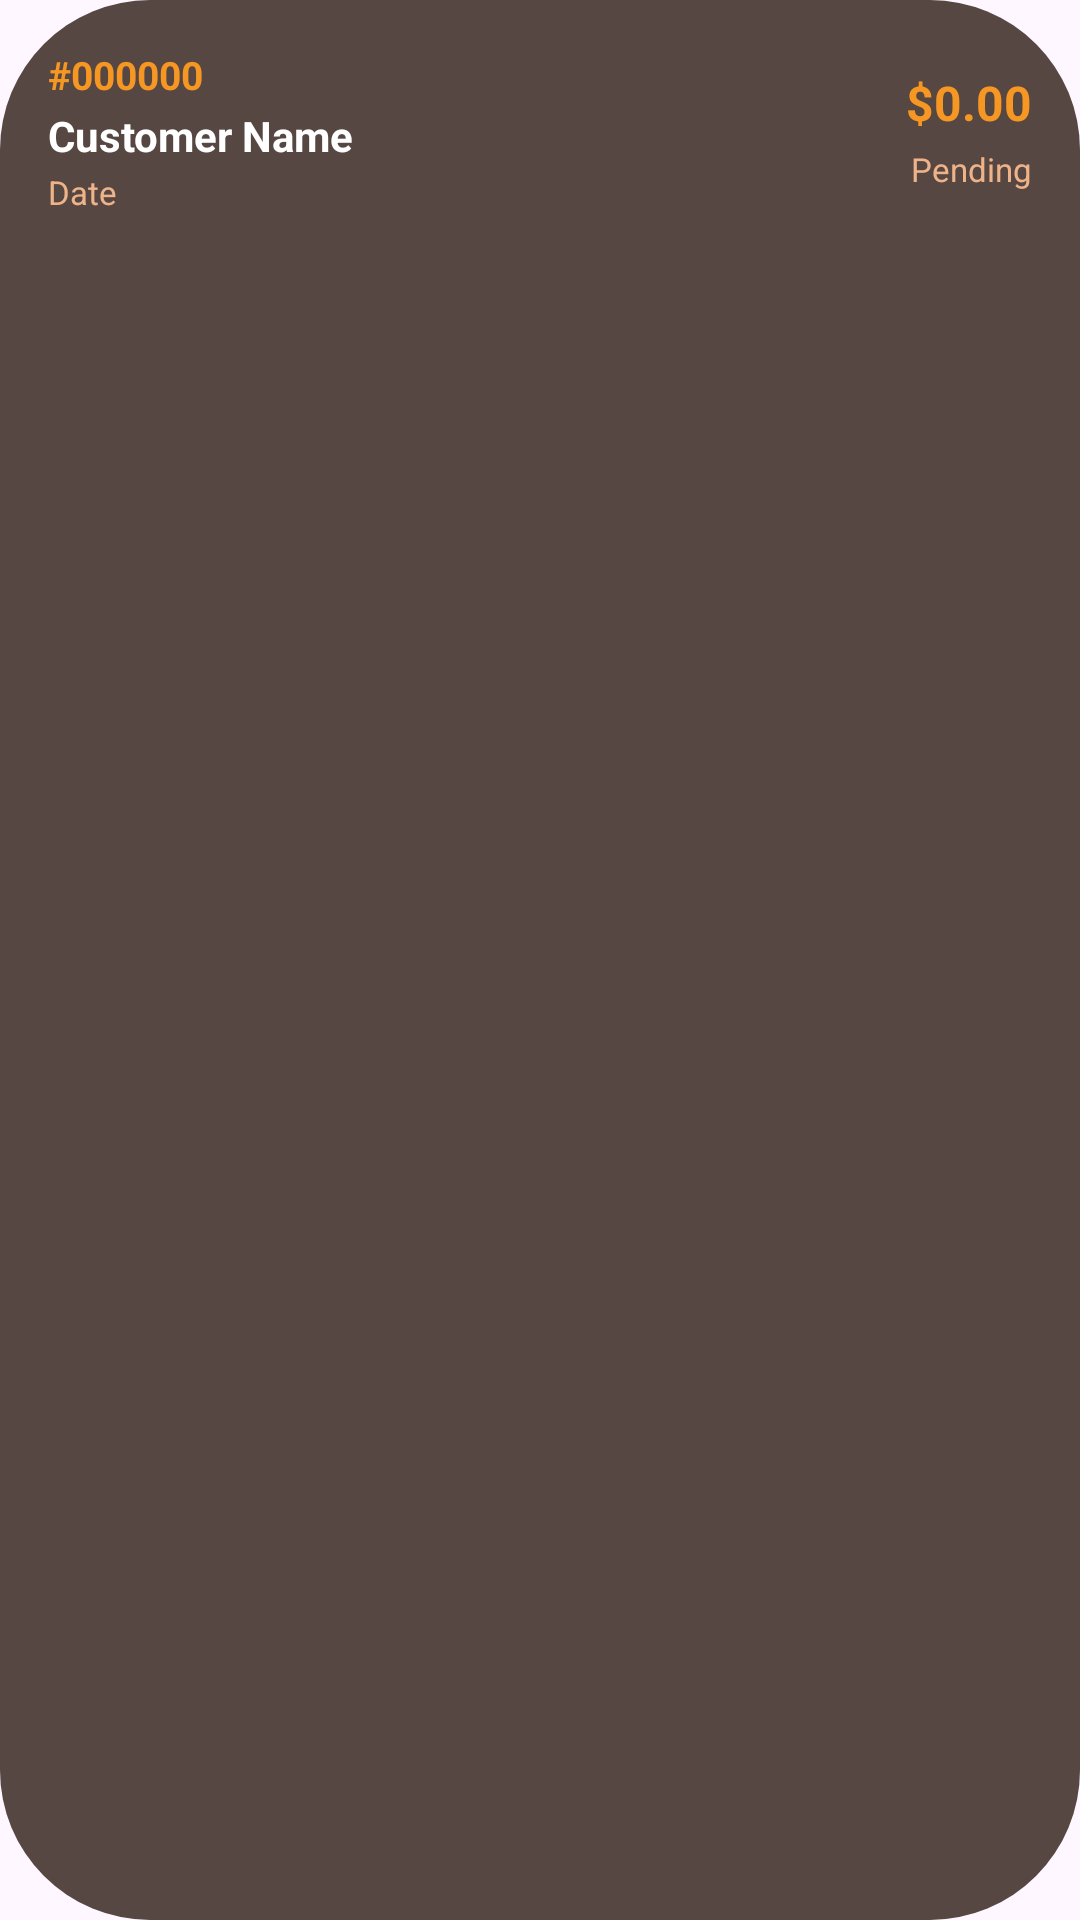

Write the Android layout XML for this screen, with the resource values it uses.
<!-- AndroidManifest.xml: application theme Theme.CoffeeShopAdmin -->
<!-- res/layout/viewholder_shop_order.xml -->
<?xml version="1.0" encoding="utf-8"?>
<LinearLayout xmlns:android="http://schemas.android.com/apk/res/android"
    xmlns:app="http://schemas.android.com/apk/res-auto"
    android:layout_width="match_parent"
    android:layout_height="wrap_content"
    android:background="@drawable/brown_2_full_corner_bg"
    android:layout_marginBottom="10dp"
    android:orientation="vertical"
    android:padding="16dp">

    <LinearLayout
        android:layout_width="match_parent"
        android:layout_height="wrap_content"
        android:orientation="horizontal">

        <LinearLayout
            android:layout_width="0dp"
            android:layout_height="wrap_content"
            android:layout_weight="1"
            android:orientation="vertical">

            <TextView
                android:id="@+id/orderIdTxt"
                android:layout_width="wrap_content"
                android:layout_height="wrap_content"
                android:text="#000000"
                android:textColor="@color/orange"
                android:textSize="13sp"
                android:textStyle="bold" />

            <TextView
                android:id="@+id/customerNameTxt"
                android:layout_width="wrap_content"
                android:layout_height="wrap_content"
                android:layout_marginTop="2dp"
                android:text="Customer Name"
                android:textColor="@color/white"
                android:textSize="14sp"
                android:textStyle="bold" />

            <TextView
                android:id="@+id/dateTimeTxt"
                android:layout_width="wrap_content"
                android:layout_height="wrap_content"
                android:layout_marginTop="2dp"
                android:text="Date"
                android:textColor="@color/lightBrown"
                android:textSize="11sp" />
        </LinearLayout>

        <LinearLayout
            android:layout_width="wrap_content"
            android:layout_height="wrap_content"
            android:layout_gravity="center_vertical"
            android:orientation="vertical"
            android:gravity="end">

            <TextView
                android:id="@+id/totalTxt"
                android:layout_width="wrap_content"
                android:layout_height="wrap_content"
                android:text="$0.00"
                android:textColor="@color/orange"
                android:textSize="16sp"
                android:textStyle="bold" />

            <TextView
                android:id="@+id/statusTxt"
                android:layout_width="wrap_content"
                android:layout_height="wrap_content"
                android:layout_marginTop="4dp"
                android:text="Pending"
                android:textColor="@color/lightBrown"
                android:textSize="11sp" />
        </LinearLayout>
    </LinearLayout>
</LinearLayout>
<!-- resources referenced by this layout -->
<resources>
  <color name="lightBrown">#eeb388</color>
  <color name="orange">#f69724</color>
  <color name="white">#FFFFFFFF</color>
  <!-- drawable brown_2_full_corner_bg (drawable) -->
  <?xml version="1.0" encoding="utf-8"?>
  <selector xmlns:android="http://schemas.android.com/apk/res/android">
      <item>
          <shape android:shape="rectangle">
              <solid android:color="@color/brown2"/>
              <corners android:radius="50dp"/>
          </shape>
      </item>
  </selector>
  <style name="Theme.CoffeeShopAdmin" parent="Base.Theme.CoffeeShopAdmin" />
  <color name="brown2">#564742</color>
  <style name="Base.Theme.CoffeeShopAdmin" parent="Theme.Material3.DayNight.NoActionBar">
          <item name="colorPrimary">@color/brown</item>
          <item name="colorPrimaryVariant">@color/darkBrown</item>
          <item name="colorOnPrimary">@color/white</item>
          <item name="colorSecondary">@color/orange</item>
          <item name="colorOnSecondary">@color/black</item>
          <item name="android:statusBarColor">@color/darkBrown</item>
          <item name="android:navigationBarColor">@color/darkBrown</item>
      </style>
  <color name="brown">#7e4616</color>
  <color name="darkBrown">#201b18</color>
  <color name="black">#FF000000</color>
</resources>
